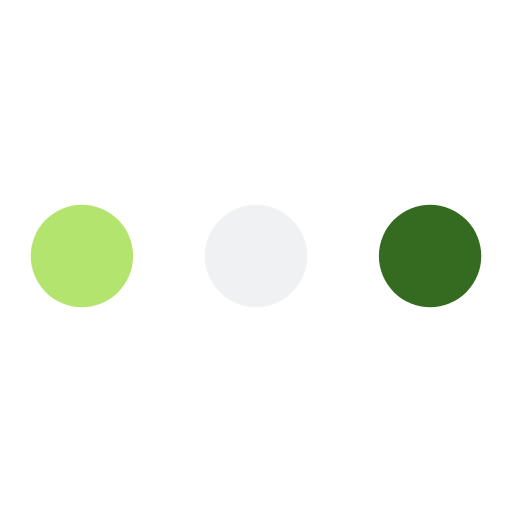
t = 0.00 s
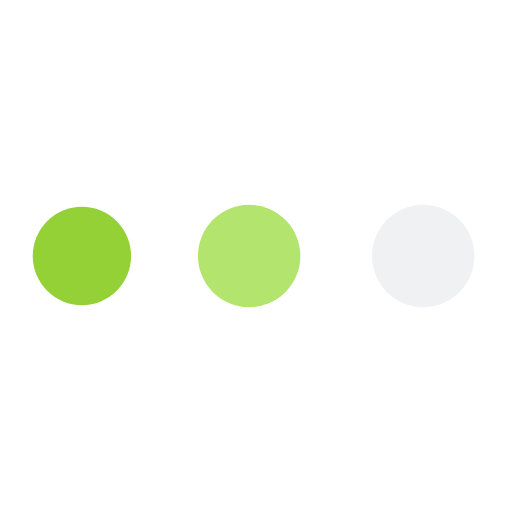
t = 0.19 s
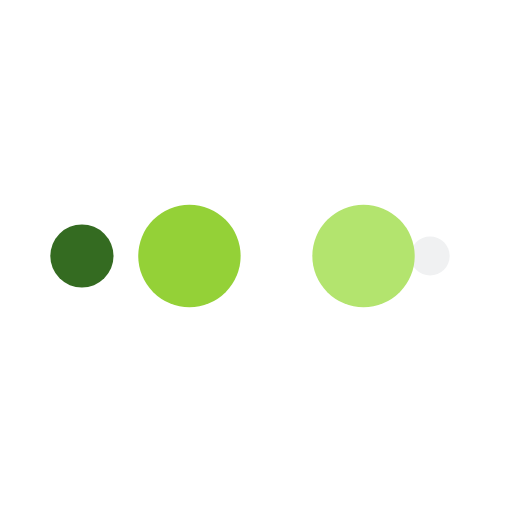
t = 0.31 s
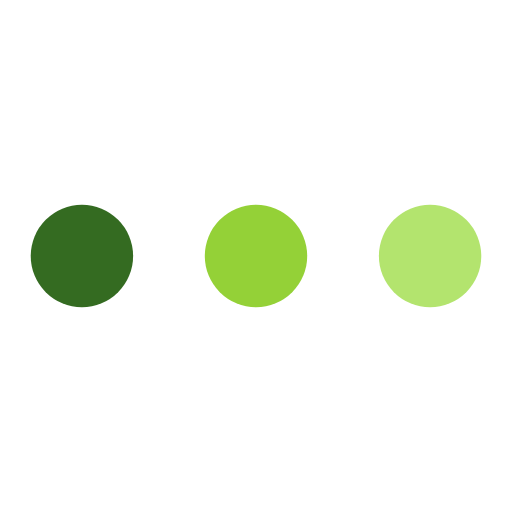
t = 0.50 s
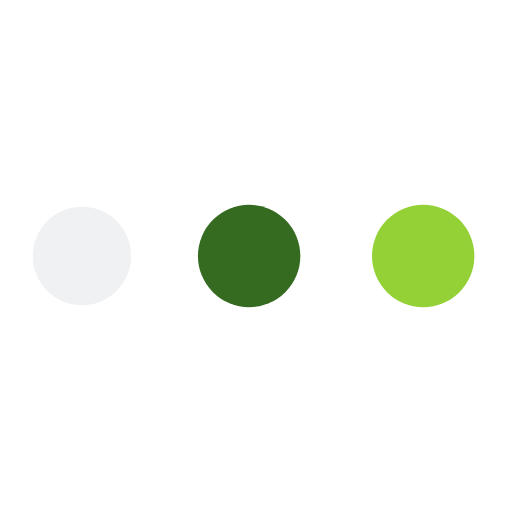
t = 0.69 s
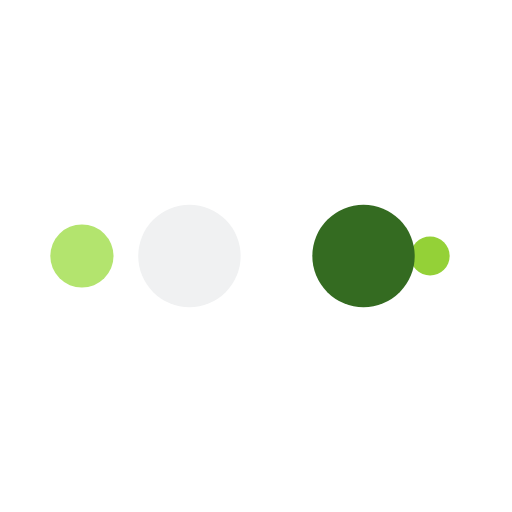
t = 0.81 s

The animated SVG that drew these frames (rendered in a browser with its animation timeline set to each time). Animation: 10 SMIL elements (animate=10); one cycle of 1.00 s, repeats indefinitely.

<?xml version="1.0" encoding="utf-8"?>
<svg xmlns="http://www.w3.org/2000/svg" xmlns:xlink="http://www.w3.org/1999/xlink" style="margin: auto; background: none; display: block; shape-rendering: auto;" width="200px" height="200px" viewBox="0 0 100 100" preserveAspectRatio="xMidYMid">
<circle cx="84" cy="50" r="10" fill="#346b21">
    <animate attributeName="r" repeatCount="indefinite" dur="0.25s" calcMode="spline" keyTimes="0;1" values="10;0" keySplines="0 0.5 0.5 1" begin="0s"></animate>
    <animate attributeName="fill" repeatCount="indefinite" dur="1s" calcMode="discrete" keyTimes="0;0.25;0.5;0.75;1" values="#346b21;#f0f1f2;#b3e46e;#94d137;#346b21" begin="0s"></animate>
</circle><circle cx="16" cy="50" r="10" fill="#346b21">
  <animate attributeName="r" repeatCount="indefinite" dur="1s" calcMode="spline" keyTimes="0;0.25;0.5;0.75;1" values="0;0;10;10;10" keySplines="0 0.5 0.5 1;0 0.5 0.5 1;0 0.5 0.5 1;0 0.5 0.5 1" begin="0s"></animate>
  <animate attributeName="cx" repeatCount="indefinite" dur="1s" calcMode="spline" keyTimes="0;0.25;0.5;0.75;1" values="16;16;16;50;84" keySplines="0 0.5 0.5 1;0 0.5 0.5 1;0 0.5 0.5 1;0 0.5 0.5 1" begin="0s"></animate>
</circle><circle cx="50" cy="50" r="10" fill="#94d137">
  <animate attributeName="r" repeatCount="indefinite" dur="1s" calcMode="spline" keyTimes="0;0.25;0.5;0.75;1" values="0;0;10;10;10" keySplines="0 0.5 0.5 1;0 0.5 0.5 1;0 0.5 0.5 1;0 0.5 0.5 1" begin="-0.25s"></animate>
  <animate attributeName="cx" repeatCount="indefinite" dur="1s" calcMode="spline" keyTimes="0;0.25;0.5;0.75;1" values="16;16;16;50;84" keySplines="0 0.5 0.5 1;0 0.5 0.5 1;0 0.5 0.5 1;0 0.5 0.5 1" begin="-0.25s"></animate>
</circle><circle cx="84" cy="50" r="10" fill="#b3e46e">
  <animate attributeName="r" repeatCount="indefinite" dur="1s" calcMode="spline" keyTimes="0;0.25;0.5;0.75;1" values="0;0;10;10;10" keySplines="0 0.5 0.5 1;0 0.5 0.5 1;0 0.5 0.5 1;0 0.5 0.5 1" begin="-0.5s"></animate>
  <animate attributeName="cx" repeatCount="indefinite" dur="1s" calcMode="spline" keyTimes="0;0.25;0.5;0.75;1" values="16;16;16;50;84" keySplines="0 0.5 0.5 1;0 0.5 0.5 1;0 0.5 0.5 1;0 0.5 0.5 1" begin="-0.5s"></animate>
</circle><circle cx="16" cy="50" r="10" fill="#f0f1f2">
  <animate attributeName="r" repeatCount="indefinite" dur="1s" calcMode="spline" keyTimes="0;0.25;0.5;0.75;1" values="0;0;10;10;10" keySplines="0 0.5 0.5 1;0 0.5 0.5 1;0 0.5 0.5 1;0 0.5 0.5 1" begin="-0.75s"></animate>
  <animate attributeName="cx" repeatCount="indefinite" dur="1s" calcMode="spline" keyTimes="0;0.25;0.5;0.75;1" values="16;16;16;50;84" keySplines="0 0.5 0.5 1;0 0.5 0.5 1;0 0.5 0.5 1;0 0.5 0.5 1" begin="-0.75s"></animate>
</circle>
<!-- [ldio] generated by https://loading.io/ --></svg>